Run: headless pygame with SDL's dummy video driver; simulated clock (each Clock.tick advances the game by its frame time, no real sleeping); random seed 0; keys injected as events and as key.get_pressed() state; mouse plan: one left click at the window centre at the start of phase 2, then a move to the lower-right quarter at the start of phase 3.
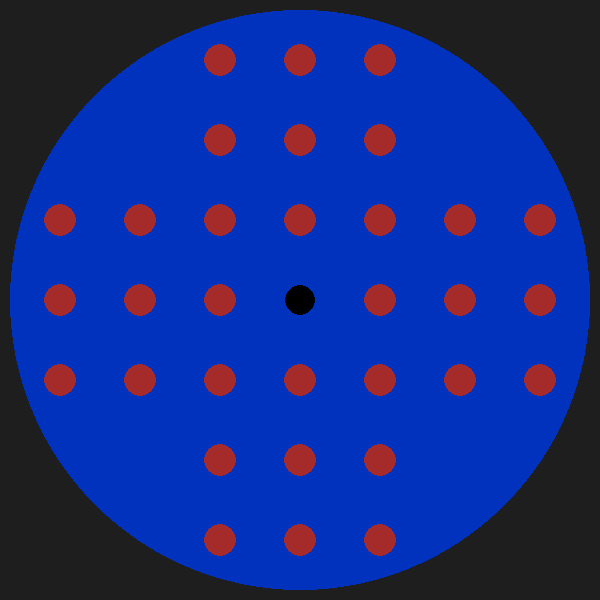
Frame 1 of 4 · flips 1–60 · no input
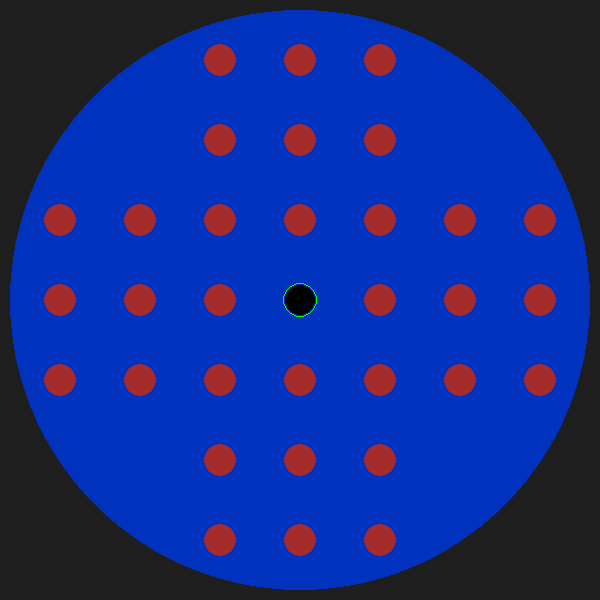
Frame 2 of 4 · flips 61–180 · clicked the window centre · tapped SPACE, RETURN · held RIGHT (→), D
Frame 3 of 4 · flips 181–300 · moved the mouse to the lower-right quarter · held DOWN (↓), S · screen unchanged from frame 2, image omitted
Frame 4 of 4 · flips 301–420 · held LEFT (←), A, UP (↑), W · screen unchanged from frame 3, image omitted

The pygame program that drew these frames:

import pygame

pygame.init()
screen = pygame.display.set_mode((600, 600))

initial_positions = []
for i in range(7):
    for j in range(7):
        if i in [0,1,5,6] and j in [0,1,5,6]:
            initial_positions.append([i, j, "blocked"])
        elif i == 3 and j == 3:
            initial_positions.append([i, j, "empty"])
        else:
            initial_positions.append([i, j, "occupied"])

def move_piece(fst,scd):
    pass

clock = pygame.time.Clock()
running = True
selected_piece = None
second_selected_piece = None

    
rects = [] #for mouse hover
while running:

    screen.fill((30,30,30))
    pygame.draw.circle(screen, (0, 50, 190), (300, 300), 290)

    for k in initial_positions:
        match k[2]:
            case "blocked":
                pass
            case "empty":
                a = pygame.draw.circle(screen, (0, 0, 0), (k[0] * 80 + 60, k[1] * 80 + 60), 15)
                rects.append(a)
            case "occupied":
                b = pygame.draw.circle(screen, "brown", (k[0] * 80 + 60, k[1] * 80 + 60), 16)
                rects.append(b)
    
    for rect in rects:
        if rect.collidepoint(pygame.mouse.get_pos()):
            pygame.draw.circle(screen, "yellow", rect.center, 17,1)
##################################################################events
    for event in pygame.event.get():
        if event.type == pygame.QUIT:
            running = False
        if event.type == pygame.MOUSEBUTTONDOWN:
            for rect in rects:
                if rect.collidepoint(pygame.mouse.get_pos()):
                    if selected_piece is None:
                        selected_piece = rect
                        print("selected")
                    elif selected_piece == rect:
                        selected_piece = None
                        print("unselected")
                    elif selected_piece is not None:
                        second_selected_piece = rect
                        print("second selected")
                        move_piece(selected_piece, second_selected_piece)
                        print(selected_piece,second_selected_piece)

##################################################################events

    
    
    if selected_piece is not None:
        pygame.draw.circle(screen, "green", selected_piece.center, 17,1)
    if second_selected_piece is not None:
        pygame.draw.circle(screen, "green", second_selected_piece.center, 17,1)
    
                


    pygame.display.flip()
    clock.tick(60)
    rects = []

pygame.quit()



        
